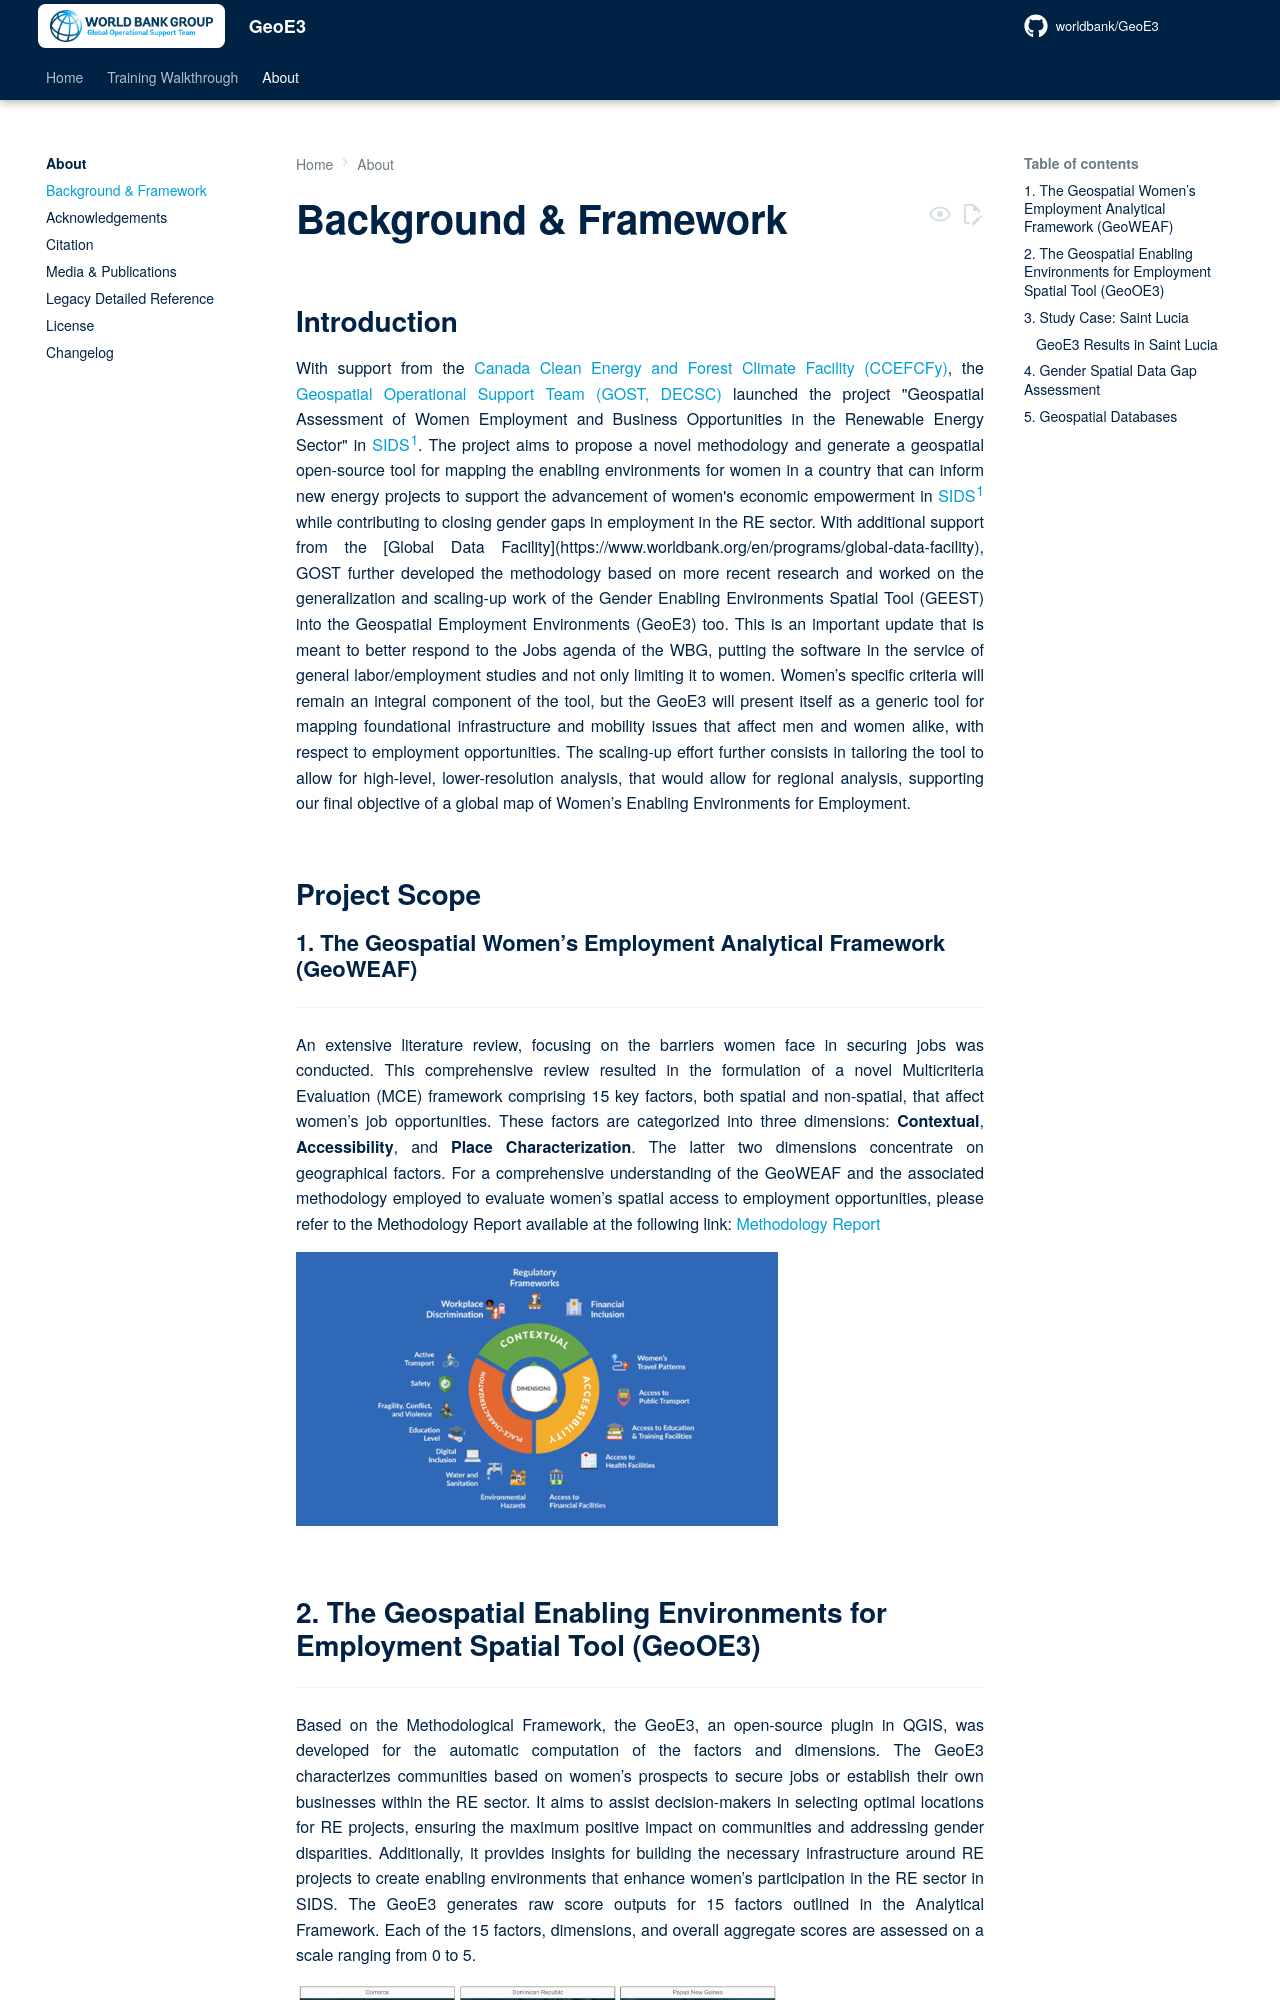

repository: timlinux/Fork-Geo3e-QGIS-Plugin · page: about/background/index.html · generator: mkdocs

# Background & Framework

<h2 id="introduction">Introduction</h2>

<p align="justify">
  With support from the <a href="https://www.worldbank.org/en/topic/climatechange/brief/canada-world-bank-clean-energy-and-forests-climate-facility">Canada Clean Energy and Forest Climate Facility (CCEFCFy)</a>, the <a href="https://worldbank.github.io/GOST">Geospatial Operational Support Team (GOST, DECSC)</a> launched the project "Geospatial Assessment of Women Employment and Business Opportunities in the Renewable Energy Sector" in <a href="#footnote1" id="ref1">SIDS<sup>1</sup></a>. The project aims to propose a novel methodology and generate a geospatial open-source tool for mapping the enabling environments for women in a country that can inform new energy projects to support the advancement of women's economic empowerment in <a href="#footnote1" id="ref1">SIDS<sup>1</sup></a> while contributing to closing gender gaps in employment in the RE sector.

  With additional support from the [Global Data Facility](https://www.worldbank.org/en/programs/global-data-facility), GOST further developed the methodology based on more recent research and worked on the generalization and scaling-up work of the Gender Enabling Environments Spatial Tool (GEEST) into the Geospatial Employment Environments (GeoE3) too. This is an important update that is meant to better respond to the Jobs agenda of the WBG, putting the software in the service of general labor/employment studies and not only limiting it to women. Women’s specific criteria will remain an integral component of the tool, but the GeoE3 will present itself as a generic tool for mapping foundational infrastructure and mobility issues that affect men and women alike, with respect to employment opportunities. The scaling-up effort further consists in tailoring the tool to allow for high-level, lower-resolution analysis, that would allow for regional analysis, supporting our final objective of a global map of Women’s Enabling Environments for Employment.
</p>

<h2 id="project-scope">Project Scope</h2>

### 1. The Geospatial Women’s Employment Analytical Framework (GeoWEAF)

---

<p align="justify">
An extensive literature review, focusing on the barriers women face in securing jobs was conducted. This comprehensive review resulted in the formulation of a novel Multicriteria Evaluation (MCE) framework comprising 15 key factors, both spatial and non-spatial, that affect women’s job opportunities. These factors are categorized into three dimensions: <strong>Contextual</strong>, <strong>Accessibility</strong>, and <strong>Place Characterization</strong>. The latter two dimensions concentrate on geographical factors.

For a comprehensive understanding of the GeoWEAF and the associated methodology employed to evaluate women’s spatial access to employment opportunities, please refer to the Methodology Report available at the following link: <a href="https://documents.worldbank.org/en/publication/documents-reports/documentdetail/099121123091527675/p1792120dc820d04409928040a279022b42" target="_blank">Methodology Report</a>
</p>

![Analytical Framework](../images/new%20images/GeoWEAF.png){ width="70%" }
